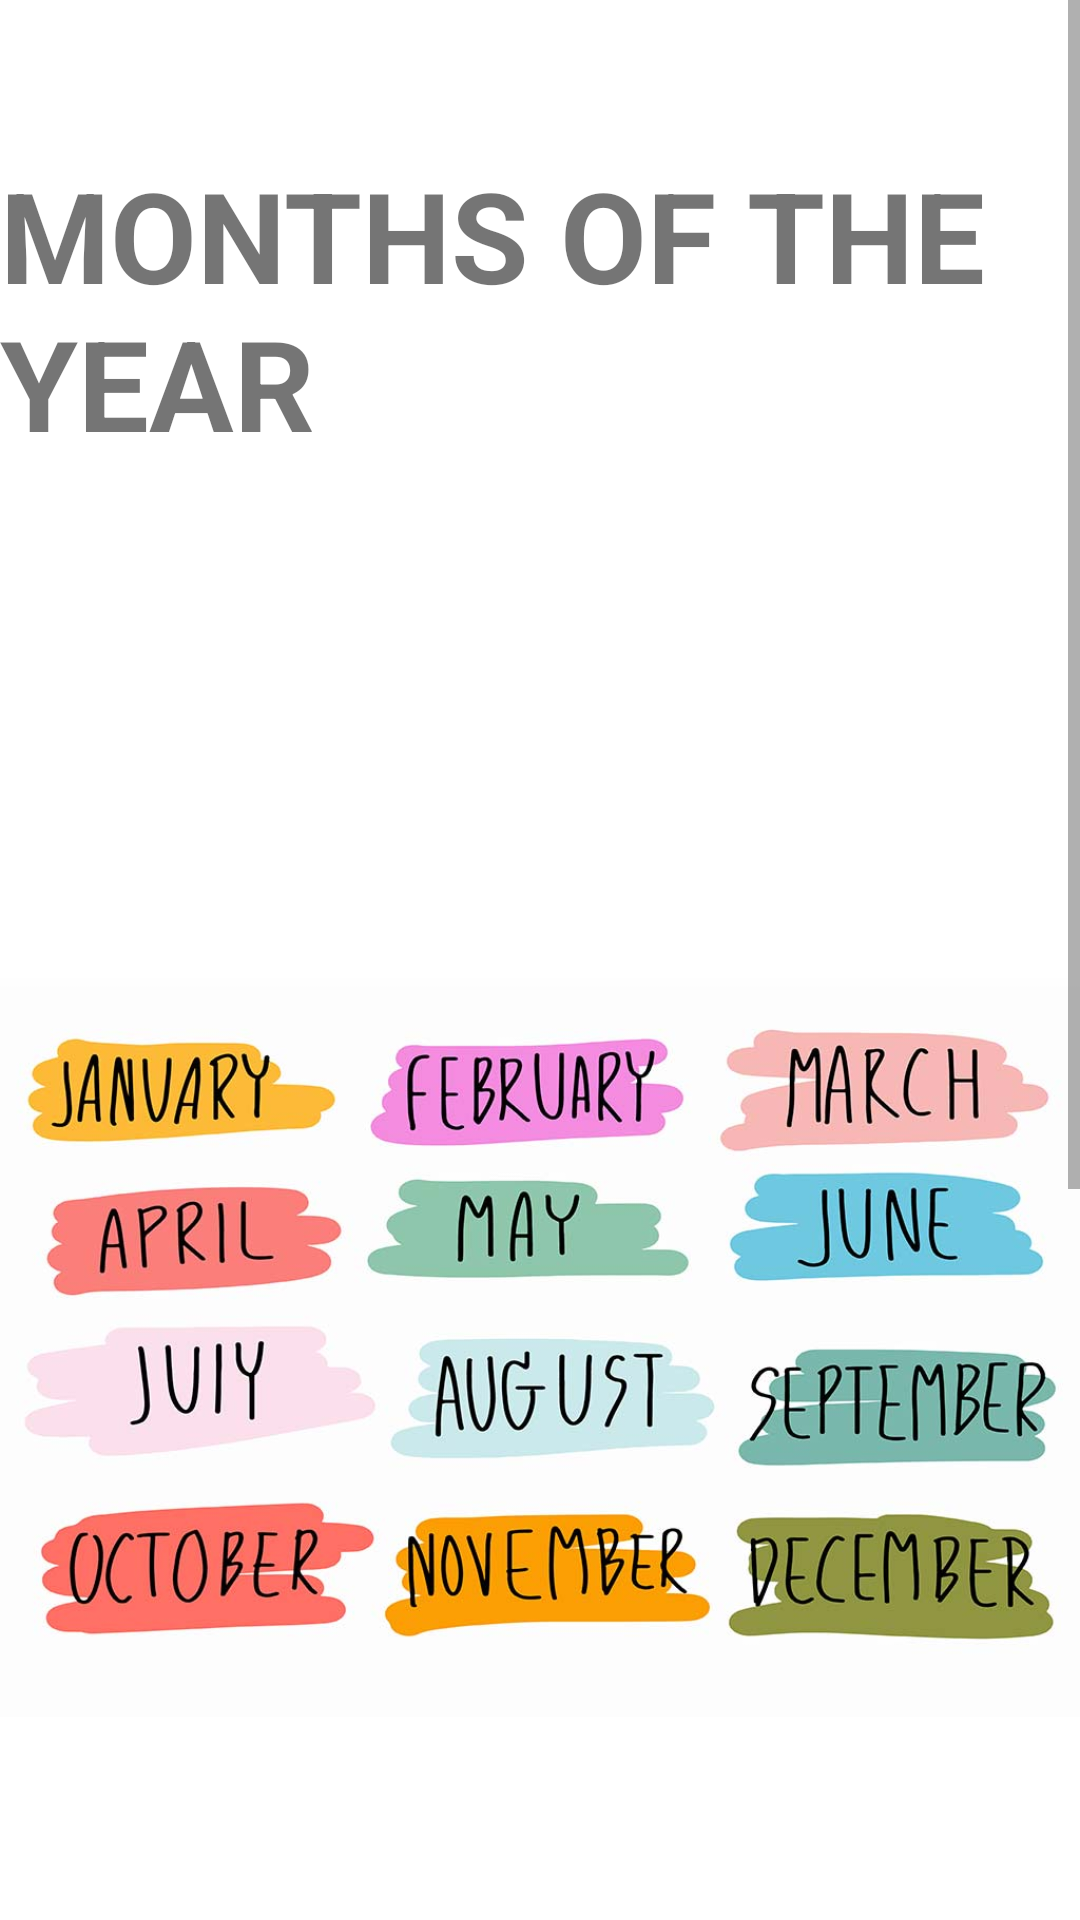

Produce the Android XML layout that renders to this screen, including the resource entries it uses.
<!-- AndroidManifest.xml: application theme Theme.2004Project -->
<!-- res/layout/activity_learn_months.xml -->
<?xml version="1.0" encoding="UTF-8"?>
<ScrollView xmlns:android="http://schemas.android.com/apk/res/android"
    android:layout_width="wrap_content"
    android:layout_height="wrap_content">

    <LinearLayout
        android:layout_width="match_parent"
        android:layout_height="match_parent"
        android:gravity="center"
        android:orientation="vertical">

        <TextView
            android:layout_width="wrap_content"
            android:layout_height="wrap_content"
            android:layout_marginTop="50dp"
            android:text="MONTHS OF THE YEAR"
            android:textSize="42sp"
            android:textStyle="bold"
            android:layout_gravity="center_horizontal" />

        <ImageView
            android:id="@+id/imageView1"
            android:layout_width="match_parent"
            android:layout_height="527dp"
            android:layout_marginTop="30dp"
            android:src="@drawable/months" />

        <TextView
            android:layout_width="317dp"
            android:layout_height="wrap_content"
            android:layout_marginStart="18dp"
            android:layout_marginTop="30dp"
            android:text="Very usefull way to learn Months and days"
            android:textSize="24sp"
            android:textStyle="italic"></TextView>
        <ImageView
            android:id="@+id/imageView9"
            android:layout_width="wrap_content"
            android:layout_height="200dp"
            android:layout_marginTop="30dp"
            android:src="@drawable/knuckle" />

    </LinearLayout>

</ScrollView>
<!-- resources referenced by this layout -->
<resources>
  <!-- drawable knuckle: png bitmap (drawable, 198551 bytes) -->
  <!-- drawable months: png bitmap (drawable, 70676 bytes) -->
  <style name="Theme.2004Project" parent="Theme.MaterialComponents.DayNight.NoActionBar">
          
          <item name="colorPrimary">@color/lavender</item>
          <item name="colorPrimaryVariant">@color/lavender</item>
          <item name="colorOnPrimary">@color/white</item>
          
          <item name="colorSecondary">@color/teal_200</item>
          <item name="colorSecondaryVariant">@color/teal_700</item>
          <item name="colorOnSecondary">@color/black</item>
          
          <item name="android:statusBarColor">?attr/colorPrimaryVariant</item>
          
      </style>
  <!-- not gathered from this repository: default colours our renderer supplied (Android Studio template values) -->
  <color name="teal_200">#FF03DAC5</color>
  <color name="teal_700">#FF018786</color>
  <color name="black">#FF000000</color>
  <color name="white">#FFFFFFFF</color>
</resources>
